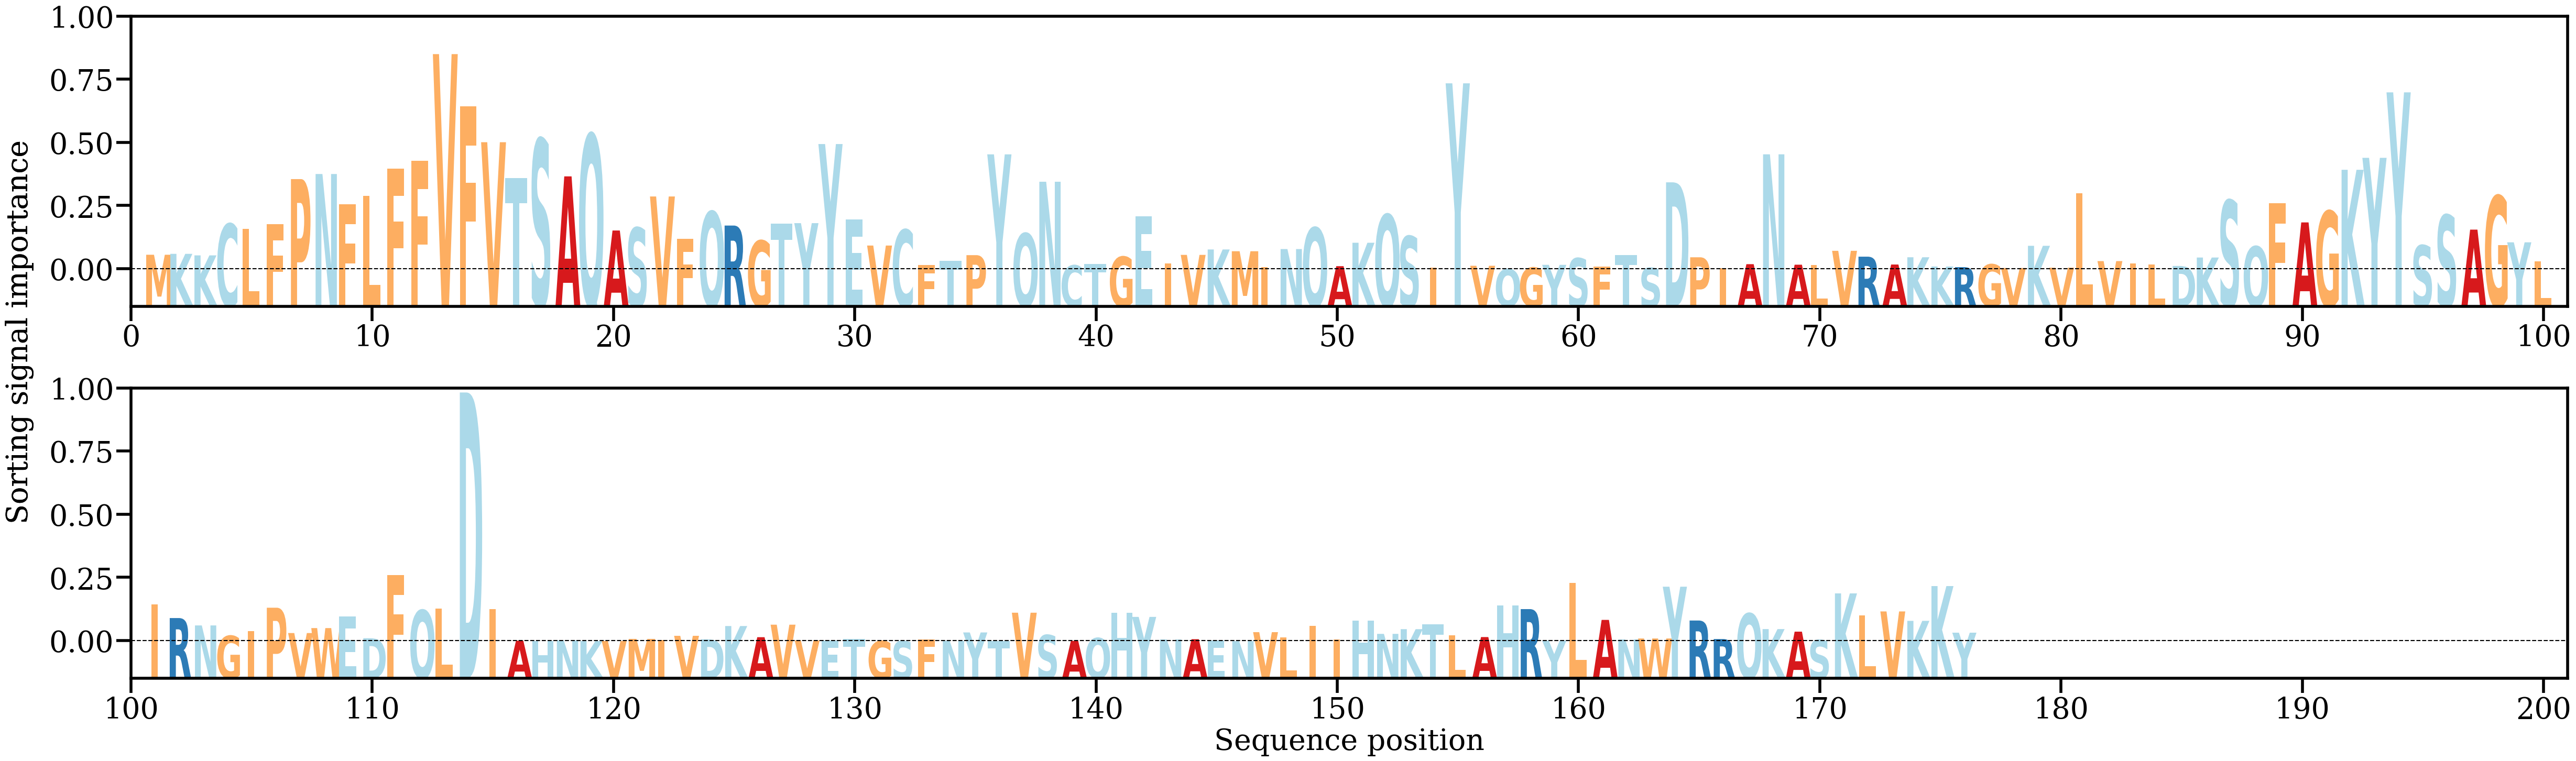

The data file committed next to this chart (first rows):
AA, Alpha
M, [0.00254552]
K, [0.00270418]
K, [0.00243705]
C, [0.00793451]
L, [0.00706337]
F, [0.00785783]
P, [0.01577428]
N, [0.01666413]
F, [0.01134092]
L, [0.01283062]
F, [0.01756259]
F, [0.01896505]
V, [0.03763123]
F, [0.02847972]
V, [0.02222441]
T, [0.01592659]
S, [0.02275947]
A, [0.01625245]
Q, [0.02359349]
A, [0.0067846]
S, [0.00726591]
V, [0.01273605]
F, [0.00530533]
Q, [0.01007974]
R, [0.00765062]
G, [0.00500697]
T, [0.00794709]
Y, [0.008073]
Y, [0.02190368]
E, [0.00869525]
V, [0.00415506]
C, [0.00691246]
F, [0.00070878]
T, [0.00144404]
P, [0.00247562]
Y, [0.02010023]
Q, [0.00626518]
N, [0.01531496]
C, [0.00068862]
T, [0.00097141]
G, [0.00219776]
E, [0.00927574]
I, [0.00099017]
V, [0.00252387]
K, [0.00346802]
M, [0.00316041]
I, [0.00037596]
N, [0.00354315]
Q, [0.00727641]
A, [0.00054788]
K, [0.00464438]
Q, [0.00957288]
S, [0.0057921]
I, [0.00029539]
Y, [0.03252316]
V, [0.00061563]
Q, [3.1429678e-05]
G, [0.00029549]
Y, [0.00078164]
S, [0.00193792]
... 116 more rows
